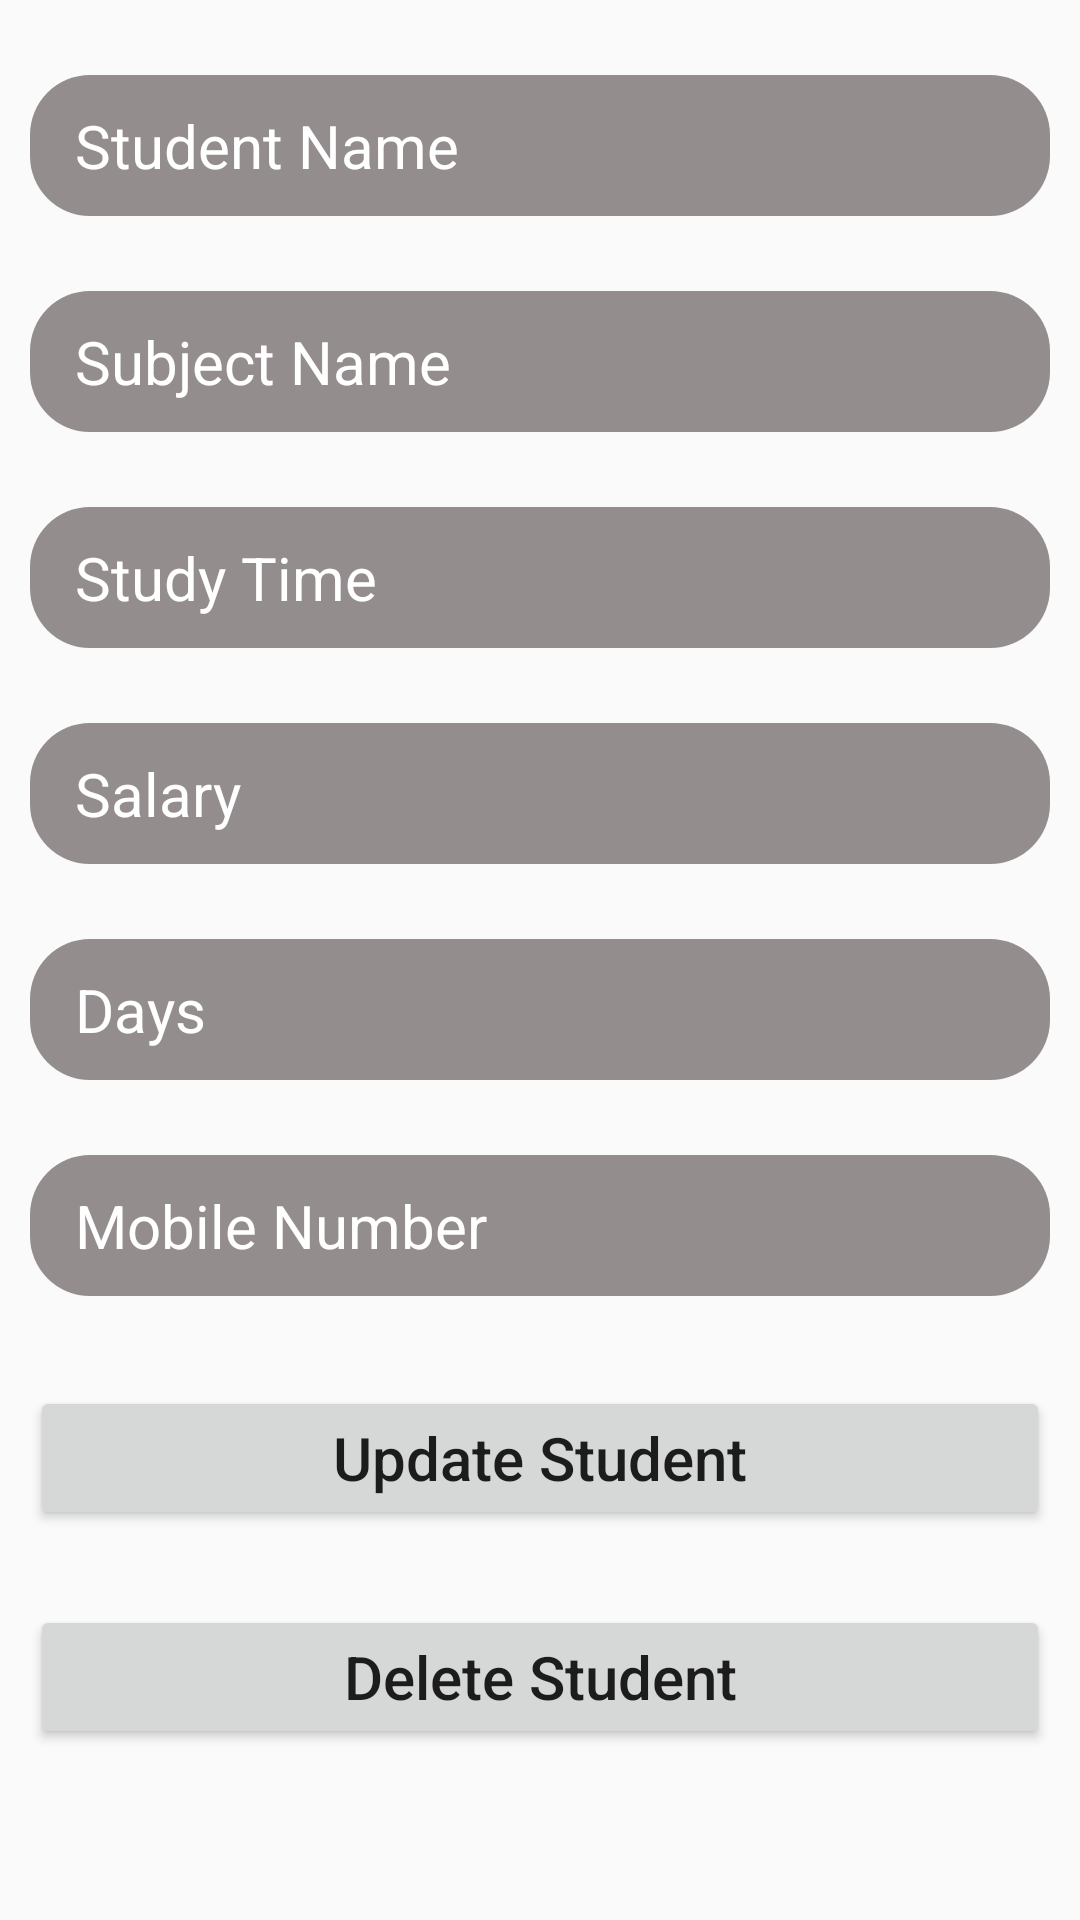

Produce the Android XML layout that renders to this screen, including the resource entries it uses.
<!-- AndroidManifest.xml: application theme Theme.StudentRoomDatabase -->
<!-- res/layout/activity_update.xml -->
<?xml version="1.0" encoding="utf-8"?>
<LinearLayout xmlns:android="http://schemas.android.com/apk/res/android"
    xmlns:app="http://schemas.android.com/apk/res-auto"
    xmlns:tools="http://schemas.android.com/tools"
    android:orientation="vertical"
    android:layout_width="match_parent"
    android:layout_height="match_parent"
    android:layout_marginTop="60dp"
    tools:context=".MainActivity">

    <EditText
        android:layout_marginVertical="25dp"
        android:id="@+id/studentName"
        android:hint="Student Name"
        android:paddingVertical="10dp"
        android:layout_marginHorizontal="10dp"
        android:paddingHorizontal="15dp"
        android:textColor="@color/white"
        android:textColorHint="@color/white"
        android:textSize="20sp"
        android:background="@drawable/ed_back"
        android:layout_width="match_parent"
        android:layout_height="wrap_content"/>
    <EditText
        android:id="@+id/subjectName"
        android:hint="Subject Name"
        android:paddingVertical="10dp"
        android:layout_marginHorizontal="10dp"
        android:paddingHorizontal="15dp"
        android:textColor="@color/white"
        android:textColorHint="@color/white"
        android:textSize="20sp"
        android:background="@drawable/ed_back"
        android:layout_width="match_parent"
        android:layout_height="wrap_content"/>
    <EditText
        android:layout_marginVertical="25dp"
        android:id="@+id/studyTime"
        android:hint="Study Time"
        android:paddingVertical="10dp"
        android:layout_marginHorizontal="10dp"
        android:paddingHorizontal="15dp"
        android:textColor="@color/white"
        android:textColorHint="@color/white"
        android:textSize="20sp"
        android:background="@drawable/ed_back"
        android:layout_width="match_parent"
        android:layout_height="wrap_content"/>
    <EditText
        android:id="@+id/salary"
        android:hint="Salary"
        android:paddingVertical="10dp"
        android:paddingHorizontal="15dp"
        android:layout_marginHorizontal="10dp"
        android:textColor="@color/white"
        android:textColorHint="@color/white"
        android:textSize="20sp"
        android:background="@drawable/ed_back"
        android:layout_width="match_parent"
        android:layout_height="wrap_content"/>
    <EditText
        android:layout_marginVertical="25dp"
        android:id="@+id/activeDays"
        android:hint="Days"
        android:paddingVertical="10dp"
        android:paddingHorizontal="15dp"
        android:textColor="@color/white"
        android:textColorHint="@color/white"
        android:layout_marginHorizontal="10dp"
        android:textSize="20sp"
        android:background="@drawable/ed_back"
        android:layout_width="match_parent"
        android:layout_height="wrap_content"/>
    <EditText
        android:id="@+id/mobileNumber"
        android:hint="Mobile Number"
        android:paddingVertical="10dp"
        android:paddingHorizontal="15dp"
        android:textColor="@color/white"
        android:textColorHint="@color/white"
        android:layout_marginHorizontal="10dp"
        android:textSize="20sp"
        android:background="@drawable/ed_back"
        android:layout_width="match_parent"
        android:layout_height="wrap_content"/>
    <Button
        android:layout_marginTop="30dp"
        android:id="@+id/updateStudent"
        android:text="Update Student"
        android:layout_marginHorizontal="10dp"
        android:textAllCaps="false"
        android:textSize="20sp"
        android:layout_width="match_parent"
        android:layout_height="wrap_content"/>
    <Button
        android:layout_marginTop="25dp"
        android:id="@+id/deleteStudent"
        android:text="Delete Student"
        android:layout_marginHorizontal="10dp"
        android:textAllCaps="false"
        android:textSize="20sp"
        android:layout_width="match_parent"
        android:layout_height="wrap_content"/>

</LinearLayout>
<!-- resources referenced by this layout -->
<resources>
  <!-- drawable ed_back (drawable) -->
  <?xml version="1.0" encoding="utf-8"?>
  <shape xmlns:android="http://schemas.android.com/apk/res/android">
      <solid android:color="#938D8D"/>
      <size android:width="1dp"/>
      <corners android:radius="20dp"/>
  
  </shape>
  <style name="Theme.StudentRoomDatabase" parent="Base.Theme.StudentRoomDatabase" />
  <style name="Base.Theme.StudentRoomDatabase" parent="Theme.AppCompat.DayNight.DarkActionBar">
          
          
      </style>
  <!-- not gathered from this repository: default colours our renderer supplied (Android Studio template values) -->
  <color name="white">#FFFFFFFF</color>
</resources>
